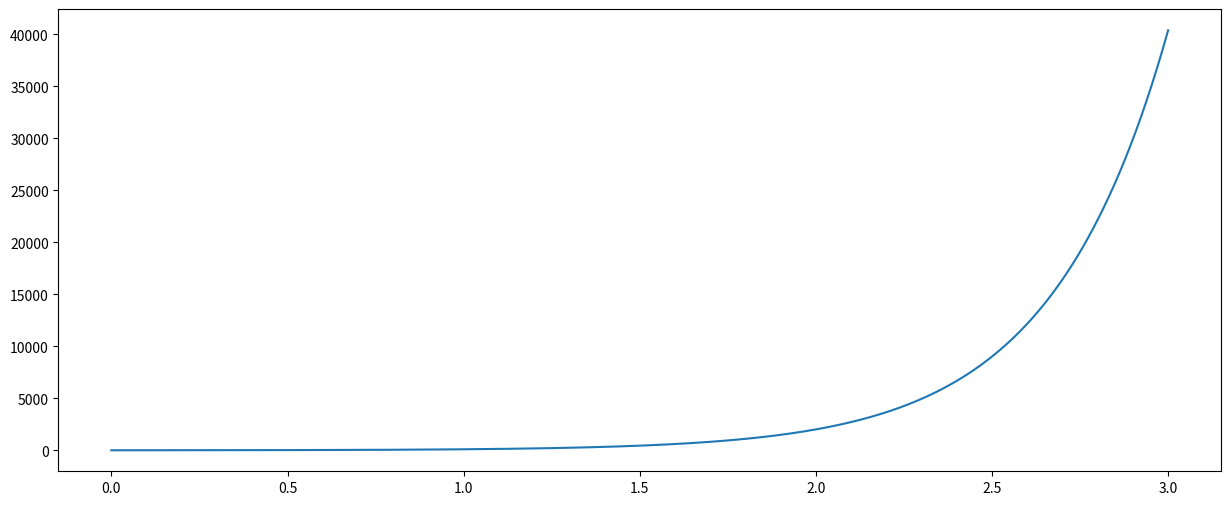

The script that saved this image:
import math
import matplotlib.pyplot as plt

def solution_analytique(x):
	y = 5 * math.exp(3 * x)
	return y


start,end = 0,3
step = 0.001
number_points = int((end - start)/step)

x_values = [start]
y_values = [solution_analytique(start)]

for index_point in range(1,number_points):
	x_value = start + index_point * step
	y_value = solution_analytique(x_value)

	x_values.append(x_value)
	y_values.append(y_value)


plt.figure(figsize=(15, 6))
plt.plot(x_values, y_values)
plt.show()
